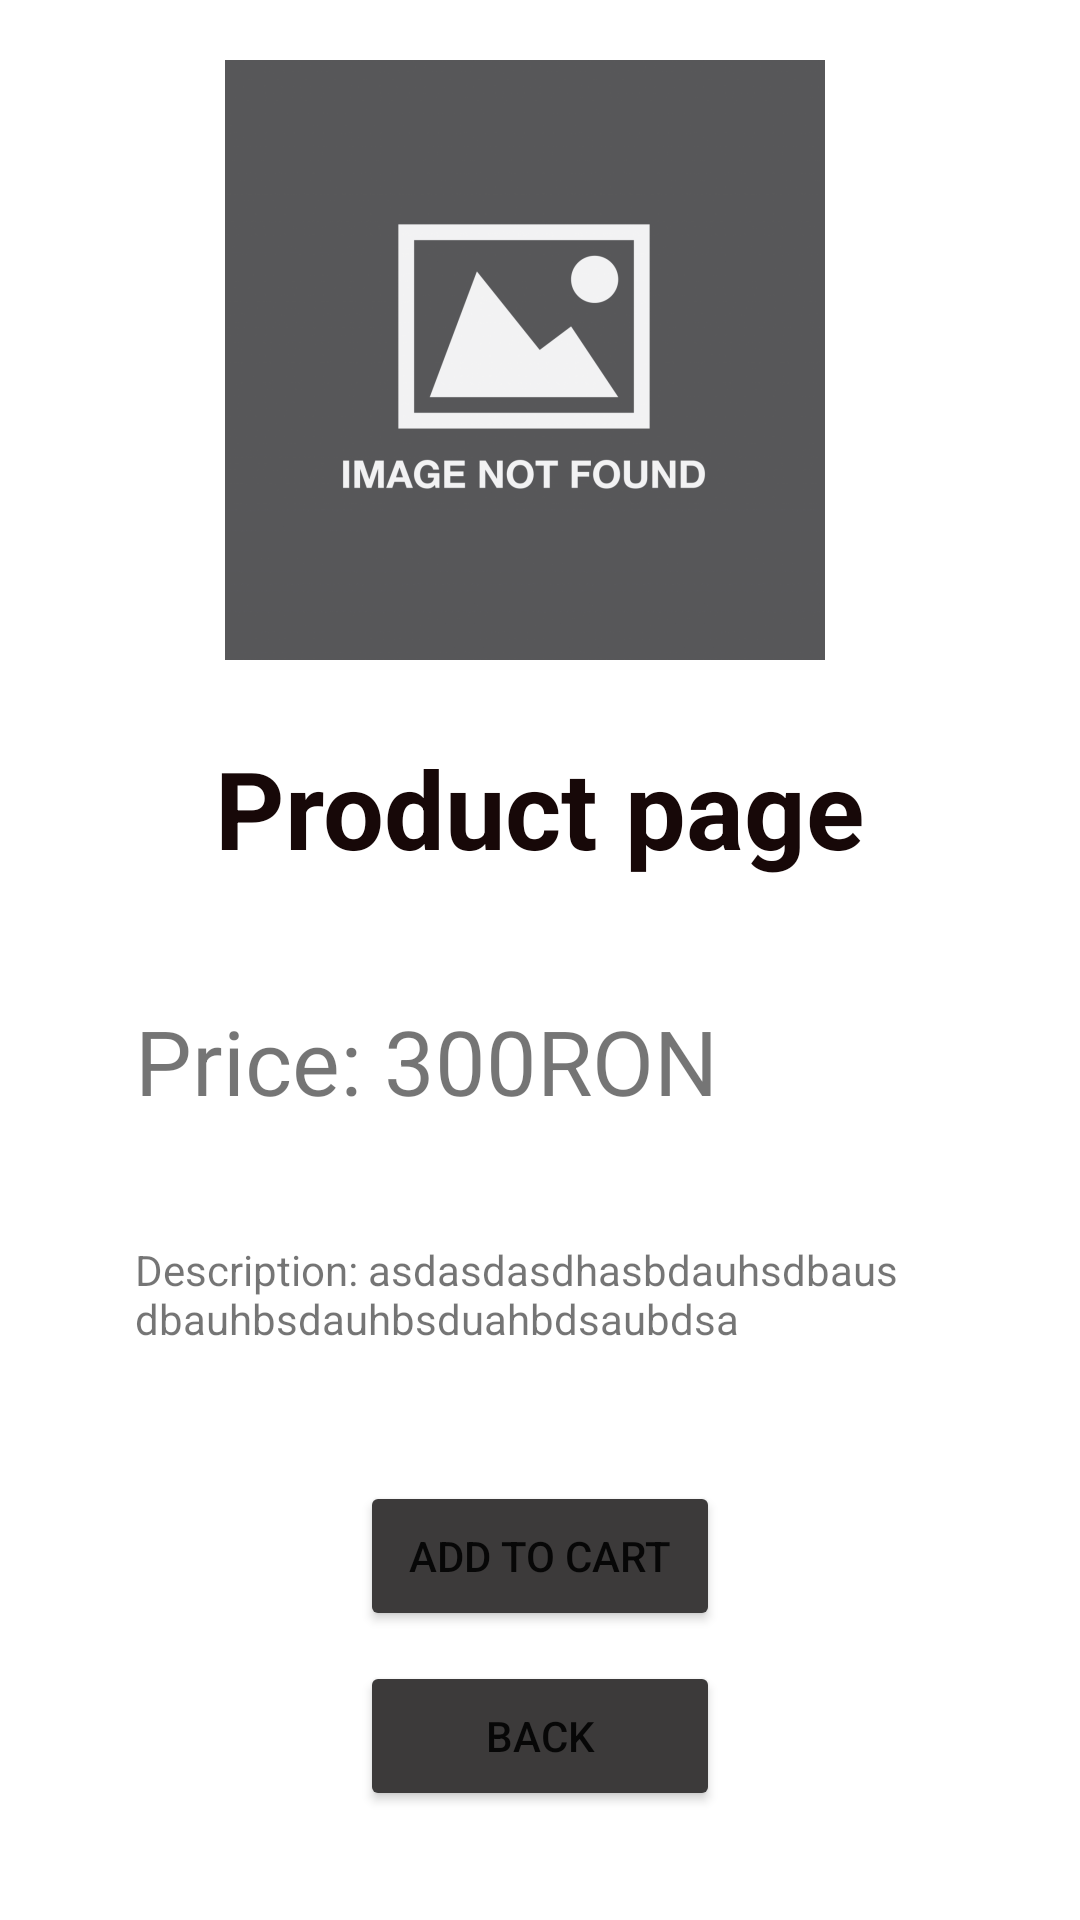

Write the Android layout XML for this screen, with the resource values it uses.
<!-- AndroidManifest.xml: application theme Theme.Shoop -->
<!-- res/layout/activity_product_page.xml -->
<?xml version="1.0" encoding="utf-8"?>
<RelativeLayout xmlns:android="http://schemas.android.com/apk/res/android"
    xmlns:app="http://schemas.android.com/apk/res-auto"
    xmlns:tools="http://schemas.android.com/tools"
    android:layout_width="match_parent"
    android:layout_height="match_parent"
    tools:context=".ProductPage">

    <TextView
        android:id="@+id/product_page_name"
        android:layout_width="wrap_content"
        android:layout_height="wrap_content"
        android:layout_below="@+id/product_page_image"
        android:layout_centerHorizontal="true"
        android:layout_marginTop="25dp"
        android:text="Product page"
        android:textColor="#170808"
        android:textSize="36sp"
        android:textStyle="bold"
        app:layout_constraintEnd_toEndOf="parent"
        app:layout_constraintStart_toStartOf="parent"
        tools:layout_editor_absoluteY="297dp" />

    <ImageView
        android:id="@+id/product_page_image"
        android:layout_width="200dp"
        android:layout_height="200dp"
        android:layout_alignParentStart="true"
        android:layout_alignParentTop="true"
        android:layout_alignParentEnd="true"
        android:layout_centerHorizontal="true"
        android:layout_marginStart="45dp"

        android:layout_marginTop="20dp"
        android:layout_marginEnd="55dp"
        app:srcCompat="@drawable/image_not_found" />

    <TextView
        android:id="@+id/product_page_price"
        android:layout_width="wrap_content"
        android:layout_height="wrap_content"
        android:layout_below="@+id/product_page_name"
        android:layout_alignStart="@+id/product_page_image"
        android:layout_marginStart="0dp"
        android:layout_marginTop="40dp"
        android:text="Price: 300RON"
        android:textSize="30sp" />

    <TextView
        android:id="@+id/product_page_description"
        android:layout_width="wrap_content"
        android:layout_height="80dp"
        android:layout_below="@+id/product_page_price"
        android:layout_alignStart="@+id/product_page_image"
        android:layout_alignEnd="@+id/product_page_image"
        android:layout_marginStart="0dp"
        android:layout_marginTop="40dp"
        android:layout_marginEnd="0dp"
        android:text="Description: asdasdasdhasbdauhsdbausdbauhbsdauhbsduahbdsaubdsa" />

    <Button
        android:id="@+id/product_page_add_button"
        style="@style/style_button"
        android:layout_below="@+id/product_page_description"
        android:layout_centerHorizontal="true"
        android:layout_marginTop="0dp"
        android:text="add to cart" />

    <Button
        android:id="@+id/product_page_back_button"
        style="@style/style_button"
        android:layout_below="@+id/product_page_add_button"
        android:layout_centerHorizontal="true"
        android:layout_marginTop="10dp"
        android:text="back" />
</RelativeLayout>
<!-- resources referenced by this layout -->
<resources>
  <!-- drawable image_not_found: png bitmap (drawable, 49496 bytes) -->
  <style name="style_button">
          <item name="android:layout_width">120dp</item>
          <item name="android:layout_height">50dp</item>
          <item name="android:layout_centerHorizontal">true</item>
          
          <item name="android:backgroundTint">#3C3A3A</item>
          
      </style>
  <style name="Theme.Shoop" parent="Theme.MaterialComponents.DayNight.DarkActionBar">
          
          <item name="colorPrimary">@color/purple_500</item>
          <item name="colorPrimaryVariant">@color/purple_700</item>
          <item name="colorOnPrimary">@color/white</item>
          
          <item name="colorSecondary">@color/teal_200</item>
          <item name="colorSecondaryVariant">@color/teal_700</item>
          <item name="colorOnSecondary">@color/black</item>
          
          <item name="android:statusBarColor" tools:targetApi="l">?attr/colorPrimaryVariant</item>
          
      </style>
  <color name="purple_500">#FF018786</color>
  <color name="purple_700">#FF018786</color>
  <color name="white">#FFFFFFFF</color>
  <color name="teal_200">#FF03DAC5</color>
  <color name="teal_700">#FF018786</color>
  <color name="black">#FF000000</color>
</resources>
